Run: headless pygame with SDL's dummy video driver; simulated clock (each Clock.tick advances the game by its frame time, no real sleeping); random seed 0; keys injected as events and as key.get_pressed() state; no mouse input.
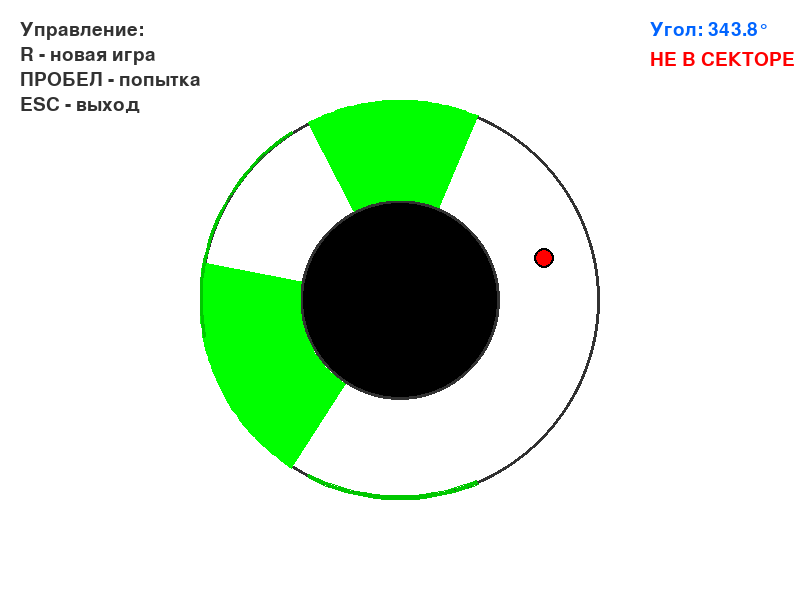
Frame 1 of 4 · flips 1–60 · no input
Frame 2 of 4 · flips 61–180 · tapped SPACE, RETURN · held RIGHT (→), D · screen unchanged from frame 1, image omitted
Frame 3 of 4 · flips 181–300 · held DOWN (↓), S · screen unchanged from frame 2, image omitted
Frame 4 of 4 · flips 301–420 · held LEFT (←), A, UP (↑), W · screen unchanged from frame 3, image omitted

The pygame program that drew these frames:

import pygame
import sys
import math
import random

pygame.init()

W, H = 800, 600
screen = pygame.display.set_mode((W, H))
pygame.display.set_caption("Замок с секретами")

BLACK = (0, 0, 0)
WHITE = (255, 255, 255)
RED = (255, 0, 0)
GREEN = (0, 255, 0)
BLUE = (0, 100, 255)
DARK_GRAY = (50, 50, 50)

CENTER = (W // 2, H // 2)
INNER_RADIUS = 100
OUTER_RADIUS = 200

ball_radius = 10
ball_ugol = 0
ball_speed = 0.1

sectors = []
min_sector_ugol = math.radians(30)
max_sector_ugol = math.radians(80)
min_gap = math.radians(15)

game_won = False
game_lost = False
message = ""
message_timer = 0

font = pygame.font.SysFont(None, 36)
small_font = pygame.font.SysFont(None, 28)

def generate_sectors():
    """Генерация случайных непересекающихся секторов"""
    global sectors
    sectors.clear()
    num_sectors = random.randint(1, 3)
    full_circle = 2 * math.pi
    for _ in range(num_sectors):
        for _ in range(100):
            sector_ugol = random.uniform(min_sector_ugol, max_sector_ugol)
            start_ugol = random.uniform(0, full_circle - sector_ugol)
            end_ugol = start_ugol + sector_ugol
            
            valid = True
            for s_start, s_end in sectors:
                if (end_ugol > s_start and start_ugol < s_end):
                    valid = False
                    break
                
                gap1 = abs(start_ugol - s_end) % full_circle
                gap2 = abs(end_ugol - s_start) % full_circle
                if gap1 < min_gap or gap2 < min_gap:
                    valid = False
                    break
            
            if valid:
                sectors.append((start_ugol, end_ugol))
                break
    
    if not sectors:
        start_ugol = random.uniform(0, full_circle - min_sector_ugol)
        end_ugol = start_ugol + min_sector_ugol
        sectors.append((start_ugol, end_ugol))

def draw_circles():
    """Рисует концентрические круги"""
    pygame.draw.circle(screen, WHITE, CENTER, OUTER_RADIUS)
    pygame.draw.circle(screen, BLACK, CENTER, INNER_RADIUS)
    
    pygame.draw.circle(screen, DARK_GRAY, CENTER, INNER_RADIUS, 3)
    pygame.draw.circle(screen, DARK_GRAY, CENTER, OUTER_RADIUS, 3)

def draw_sectors():
    """Рисует зеленые сектора"""
    for start_ugol, end_ugol in sectors:
        points = []
        num_segments = 50
        
        for i in range(num_segments + 1):
            ugol = start_ugol + (end_ugol - start_ugol) * i / num_segments
            x = CENTER[0] + OUTER_RADIUS * math.cos(ugol)
            y = CENTER[1] + OUTER_RADIUS * math.sin(ugol)
            points.append((x, y))
        
        for i in range(num_segments, -1, -1):
            ugol = start_ugol + (end_ugol - start_ugol) * i / num_segments
            x = CENTER[0] + INNER_RADIUS * math.cos(ugol)
            y = CENTER[1] + INNER_RADIUS * math.sin(ugol)
            points.append((x, y))
        
        if len(points) > 2:
            pygame.draw.polygon(screen, GREEN, points)
        
        pygame.draw.arc(screen, (0, 200, 0), 
                       (CENTER[0] - OUTER_RADIUS, CENTER[1] - OUTER_RADIUS, 
                        OUTER_RADIUS * 2, OUTER_RADIUS * 2),
                       start_ugol, end_ugol, 3)

def draw_ball():
    """Рисует красный шарик"""
    ball_distance = (INNER_RADIUS + OUTER_RADIUS) // 2
    ball_x = CENTER[0] + ball_distance * math.cos(ball_ugol)
    ball_y = CENTER[1] + ball_distance * math.sin(ball_ugol)
    
    pygame.draw.circle(screen, RED, (int(ball_x), int(ball_y)), ball_radius)
    pygame.draw.circle(screen, BLACK, (int(ball_x), int(ball_y)), ball_radius, 2)

def is_ball_in_sector():
    """Проверяет, находится ли шарик внутри зеленого сектора"""
    normalized_ugol = ball_ugol % (2 * math.pi)
    
    for start_ugol, end_ugol in sectors:
        if start_ugol <= end_ugol:
            if start_ugol <= normalized_ugol <= end_ugol:
                return True
        else:
            if normalized_ugol >= start_ugol or normalized_ugol <= end_ugol:
                return True
    
    return False

def draw_ui():
    """Рисует интерфейс"""
    instructions = [
        "Управление:",
        "R - новая игра",
        "ПРОБЕЛ - попытка",
        "ESC - выход"
    ]
    
    for i, line in enumerate(instructions):
        text = small_font.render(line, True, DARK_GRAY)
        screen.blit(text, (20, 20 + i * 25))
    
    ugol_deg = math.degrees(ball_ugol) % 360
    ugol_text = small_font.render(f"Угол: {ugol_deg:.1f}°", True, BLUE)
    screen.blit(ugol_text, (W - 150, 20))
    
    status_color = GREEN if is_ball_in_sector() else RED
    status_text = "В СЕКТОРЕ" if is_ball_in_sector() else "НЕ В СЕКТОРЕ"
    status = small_font.render(status_text, True, status_color)
    screen.blit(status, (W - 150, 50))
    
    if message and message_timer > 0:
        color = GREEN if "УСПЕХ" in message else RED
        text = font.render(message, True, color)
        text_rect = text.get_rect(center=(W // 2, H - 50))
        screen.blit(text, text_rect)

def show_message(msg, duration=60):
    """Показывает сообщение"""
    global message, message_timer
    message = msg
    message_timer = duration

generate_sectors()

clock = pygame.time.Clock()
running = True

while running:
    for event in pygame.event.get():
        if event.type == pygame.QUIT:
            running = False
        
        elif event.type == pygame.KEYDOWN:
            if event.key == pygame.K_ESCAPE:
                running = False
            
            elif event.key == pygame.K_r:
                generate_sectors()
                ball_ugol = 0
                game_won = False
                game_lost = False
                message = ""
            
            elif event.key == pygame.K_SPACE and not game_won and not game_lost:
                if is_ball_in_sector():
                    game_won = True
                    show_message("УСПЕХ! Замок открыт!", 120)
                else:
                    game_lost = True
                    show_message("ПРОВАЛ! Попробуй еще раз (R)", 90)
    
    if not game_won and not game_lost:
        ball_ugol += ball_speed
        ball_ugol %= 2 * math.pi
    
    if message_timer > 0:
        message_timer -= 1
        if message_timer == 0:
            message = ""
    
    screen.fill((255, 255, 255))  # Светло-серый фон
    
    draw_circles()
    draw_sectors()
    draw_ball()
    draw_ui()
    
    pygame.display.flip()
    
    clock.tick(60)

pygame.quit()
sys.exit()
